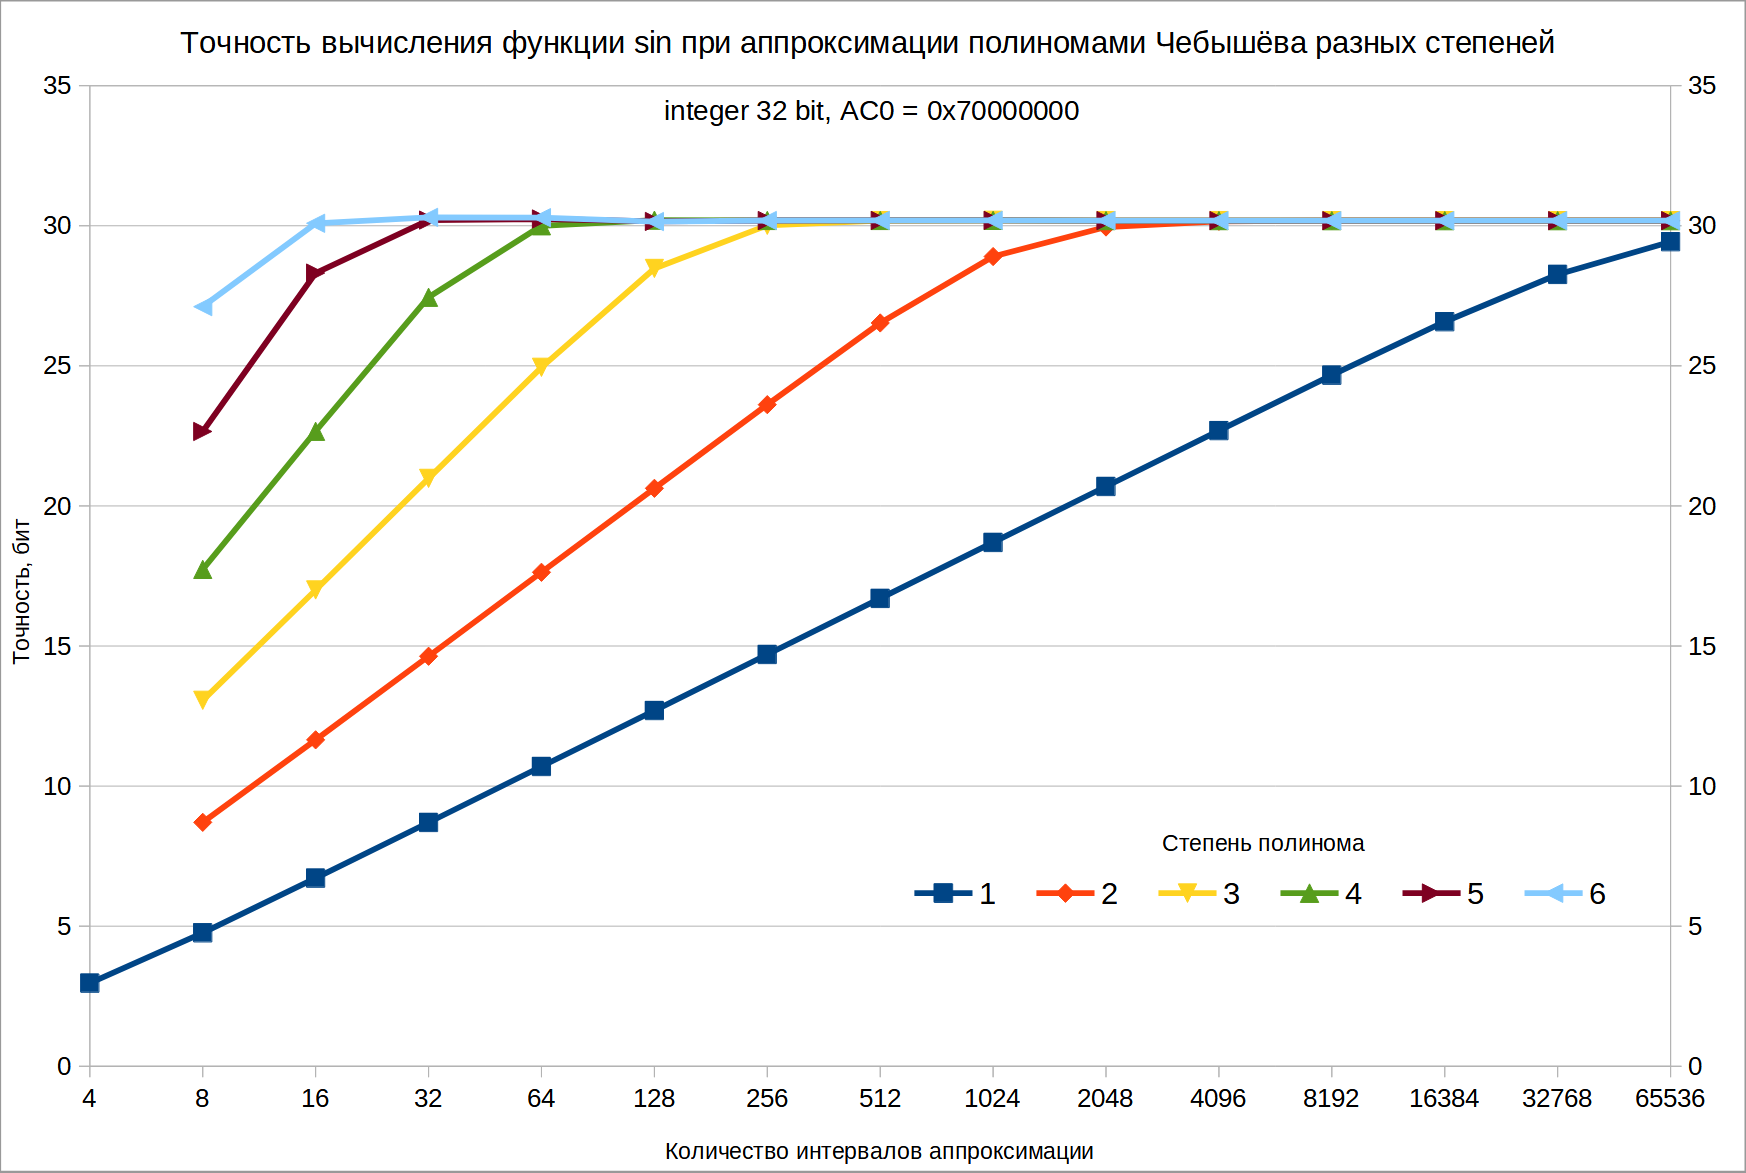

Values plotted in this chart, from the file beside it:
"Tbl size"	1	2	3	4	5	6
"4"	2,964820	0,488826	1,104203	1,244739	1,226052	1,224380
"8"	4,762389	8,706440	13,061727	17,736712	22,657454	27,113113
"16"	6,713261	11,649299	16,999296	22,664963	28,313772	30,088676
"32"	8,701065	14,635147	20,982397	27,450380	30,204998	30,300417
"64"	10,698022	17,631495	24,948362	30,000738	30,244654	30,289625
"128"	12,697259	20,629185	28,476875	30,202820	30,154728	30,153158
"256"	14,697076	23,616686	30,016888	30,190678	30,187828	30,187828
"512"	16,696945	26,533012	30,186563	30,191610	30,191446	30,191446
"1024"	18,696583	28,903458	30,196207	30,193336	30,193336	30,193336
"2048"	20,695158	29,955986	30,185316	30,185873	30,185873	30,185404
"4096"	22,689409	30,161396	30,185194	30,185102	30,185102	30,185102
"8192"	24,665831	30,186480	30,184126	30,184126	30,184126	30,184126
"16384"	26,576157	30,182642	30,182425	30,182425	30,182425	30,182425
"32768"	28,262960	30,182917	30,183468	30,183468	30,183468	30,183468
"65536"	29,431656	30,184492	30,183725	30,183725	30,183725	30,183725
